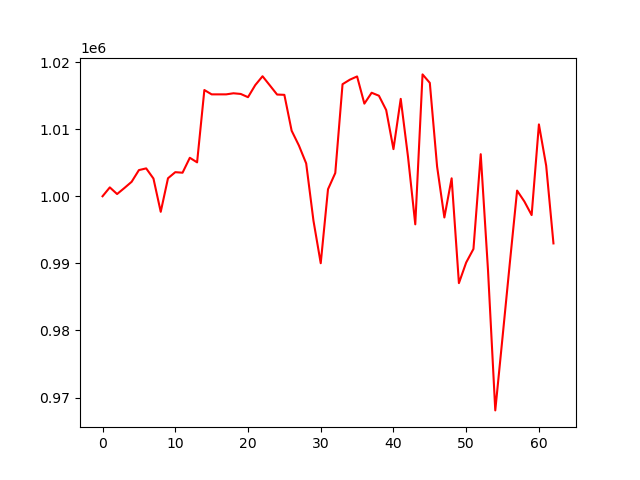

Data behind this chart, as committed beside it:
, 0
0, 1000000
1, 1001321
2, 1000330
3, 1001224
4, 1002153
5, 1003897
6, 1004152
7, 1002638
8, 997679
9, 1002682
10, 1003587
11, 1003507
12, 1005731
13, 1005051
14, 1015826
15, 1015180
16, 1015180
17, 1015180
18, 1015341
19, 1015241
20, 1014760
21, 1016563
22, 1017879
23, 1016521
24, 1015153
25, 1015110
26, 1009766
27, 1007559
28, 1004890
29, 996363
30, 990021
31, 1001042
32, 1003461
33, 1016694
34, 1017365
35, 1017850
36, 1013798
37, 1015420
38, 1014978
39, 1012845
40, 1007022
41, 1014510
42, 1005890
43, 995815
44, 1018154
45, 1016890
46, 1004432
47, 996840
48, 1002671
49, 987053
50, 990130
51, 992147
52, 1006266
53, 988994
54, 968094
55, 979008
56, 990034
57, 1000843
58, 999223
59, 997196
... 3 more rows
